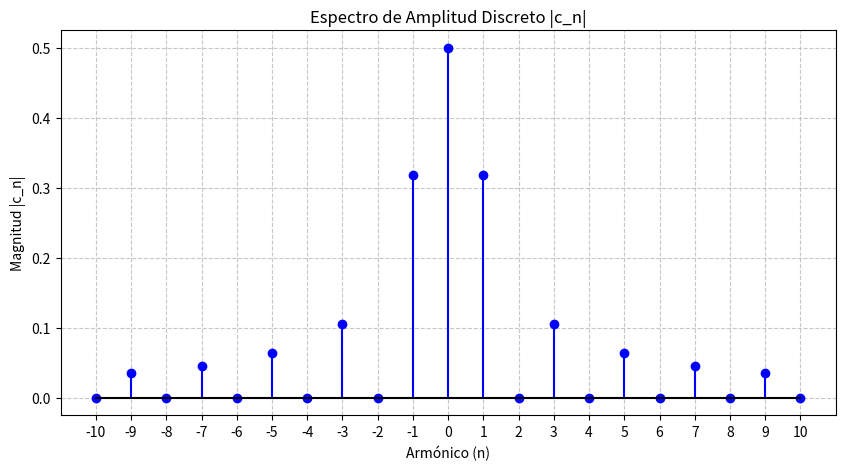

Write Python code to recreate this figure.
import sympy as sp
import numpy as np
import matplotlib.pyplot as plt

def resolver_serie_compleja():
    # Variables simbólicas. 'n' puede ser negativo en la serie compleja, así que no limitamos.
    t = sp.Symbol('t', real=True)
    n = sp.Symbol('n', integer=True)
    
    # === 1. CONFIGURA TU PERÍODO Y FRECUENCIA ===
    # En el Tema 2, la gráfica iba de -1/2 a 1/2, así que el período total es 1
    T = 1           
    w0 = 2 * sp.pi / T
    
    # === 2. CONFIGURA TU FUNCIÓN Y LÍMITES DE INTEGRACIÓN ===
    # TRUCO DE EXAMEN: Para no confundir a Python con funciones seccionadas (Piecewise)
    # y números imaginarios, simplemente pon el valor de la función donde NO es cero,
    # y pon los límites donde empieza y termina esa parte de la función.
    # En el Tema 2, vale 1 solo desde -1/4 hasta 1/4.
    f_t = 1
    limite_inf = -1/4
    limite_sup = 1/4
    # ==========================================================

    print("\n" + "="*65)
    print(" SERIE EXPONENCIAL COMPLEJA DE FOURIER (Paso a Paso) ")
    print("="*65 + "\n")

    print("[ PASO 1: Calcular c_0 (Componente DC) ]")
    print(f"Fórmula: (1/T) * integral_{limite_inf}^{limite_sup} f(t) dt")
    c0 = (1/T) * sp.integrate(f_t, (t, limite_inf, limite_sup))
    print("Resultado c_0 =")
    sp.pprint(c0)
    print("\n")

    print("[ PASO 2: Plantear la integral para c_n ]")
    print(f"Fórmula: c_n = (1/{T}) * integral f(t) * e^(-j*n*w0*t) dt")
    
    # sp.I es la letra 'j' imaginaria
    exponencial = sp.exp(-sp.I * n * w0 * t)
    
    print("Integral a resolver:")
    sp.pprint(sp.Integral(f_t * exponencial, (t, limite_inf, limite_sup)))
    print("\n")

    print("[ PASO 3: Resolver y simplificar c_n ]")
    cn = (1/T) * sp.integrate(f_t * exponencial, (t, limite_inf, limite_sup))
    
    # Usamos rewrite(sp.sin) para convertir las exponenciales raras en senos (función sinc)
    cn_simp = sp.simplify(cn).rewrite(sp.sin)
    
    print("Resultado c_n =")
    sp.pprint(cn_simp)
    print("\n(Nota: Si ves 'sinc', recuerda que sinc(x) = sin(x)/x)")
    print("="*65 + "\n")

    # === SECCIÓN DE GRÁFICA (ESPECTRO DE FRECUENCIAS) ===
    print("Generando la gráfica del espectro de frecuencias...")
    
    # Rango de n que pide el problema (-10 a 10)
    n_vals = np.arange(-10, 11)
    cn_mags = []

    # Evaluamos la magnitud |c_n| para cada palito
    for val in n_vals:
        if val == 0:
            cn_mags.append(abs(float(c0)))
        else:
            # Sustituimos n, sacamos valor absoluto (módulo) y lo pasamos a float
            cn_eval = cn_simp.subs(n, val)
            cn_mags.append(float(sp.Abs(cn_eval)))

    # Dibujamos los palitos (stem plot)
    plt.figure(figsize=(10, 5))
    plt.stem(n_vals, cn_mags, basefmt="black", linefmt="b-", markerfmt="bo")
    plt.title("Espectro de Amplitud Discreto |c_n|")
    plt.xlabel("Armónico (n)")
    plt.ylabel("Magnitud |c_n|")
    plt.grid(True, linestyle='--', alpha=0.7)
    plt.xticks(n_vals) # Mostrar todos los números en el eje X
    plt.show()

if __name__ == "__main__":
    resolver_serie_compleja()
